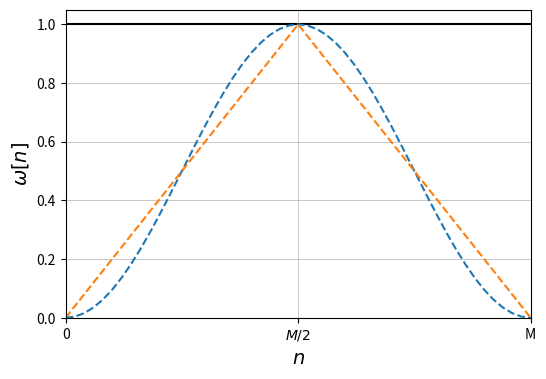
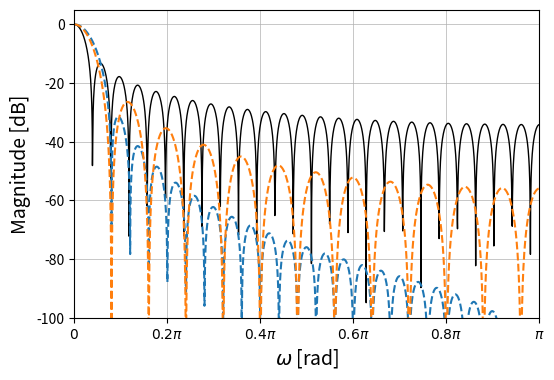

These figures' Python source, in order:

# --- Importer nødvendige pakker ---
import numpy as np
import matplotlib.pyplot as plt

# --- Parametre
M = 50
n = np.arange(M + 1)

# --- Vinduesfunktioner ---
hann = np.hanning(M + 1)
bartlett = np.bartlett(M + 1)
rectangular = np.ones(M + 1)

# --- Plot: Vinduesfunktioner ---
plt.figure(figsize=(6, 4), dpi=300)
plt.xlim(0, M)
plt.ylim(0, 1.05)
plt.plot(n, rectangular, color='k', label='Rectangular')
plt.plot(n, hann, '--', label='Hann', linewidth=1.5)
plt.plot(n, bartlett, '--', label='Bartlett', linewidth=1.5)
plt.xticks([0, M/2, M], ['0', r'$M/2$', 'M'])
plt.yticks(np.linspace(0, 1, 6))
plt.xlabel(r'$n$', fontsize=14)
plt.ylabel(r'$\omega[n]$', fontsize=14)
plt.grid(True, which='both', linewidth=0.5)
plt.savefig('filter_design_techniques.pdf')
plt.show()

# --- Udregning af DTFT (med forskellige vinduer) ---
N_fft = 4096
w = np.linspace(0, np.pi, N_fft//2)


def compute_dtft(window):
    W_fft = np.fft.fft(window, N_fft)
    W_fft /= np.max(np.abs(W_fft))
    return 20 * np.log10(np.abs(W_fft[:N_fft//2]))

Hann_dtft = compute_dtft(hann)
Bartlett_dtft = compute_dtft(bartlett)
Rectangular_dtft = compute_dtft(rectangular)

# --- Plot DTFT ---
plt.figure(figsize=(6, 4), dpi=300)
plt.plot(w, Rectangular_dtft, color='k', label='Rectangular', linewidth=1)
plt.plot(w, Hann_dtft, '--', label='Hann', linewidth=1.5)
plt.plot(w, Bartlett_dtft, '--', label='Bartlett', linewidth=1.5)
plt.xlim(0, np.pi)
plt.ylim(-100, 5)
plt.xticks(np.linspace(0, np.pi, 6),
           [r'$0$', r'$0.2\pi$', r'$0.4\pi$', r'$0.6\pi$', r'$0.8\pi$', r'$\pi$'])
plt.xlabel('$\omega$ [rad]', fontsize=14)
plt.ylabel('Magnitude [dB]', fontsize=14)
plt.grid(True, which='both', linewidth=0.5)
plt.savefig('window_dtft_normalized.pdf')
plt.show()